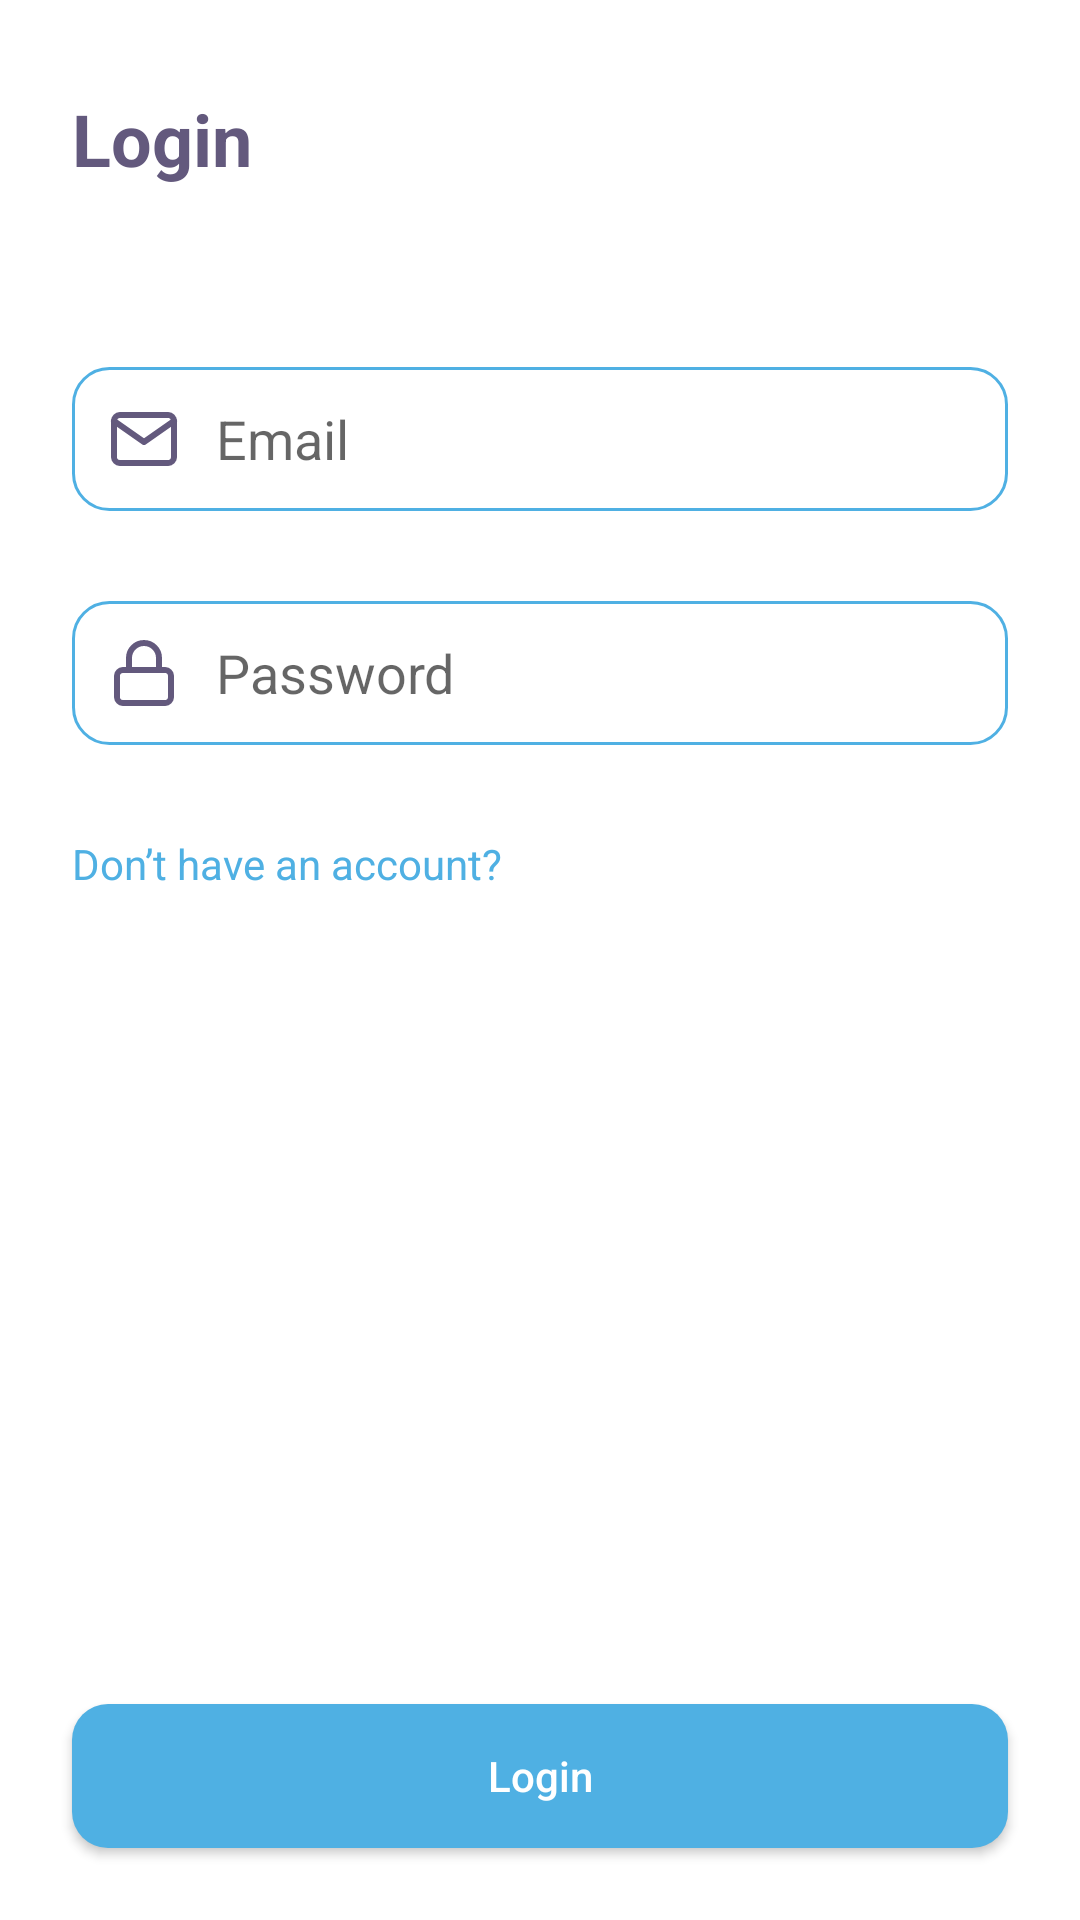

Layout XML and referenced resources for this Android screen:
<!-- AndroidManifest.xml: application theme Theme.HelpDesk -->
<!-- res/layout/activity_login.xml -->
<?xml version="1.0" encoding="utf-8"?>
<RelativeLayout xmlns:android="http://schemas.android.com/apk/res/android"
    xmlns:app="http://schemas.android.com/apk/res-auto"
    xmlns:tools="http://schemas.android.com/tools"
    android:layout_width="match_parent"
    android:layout_height="match_parent"
    tools:context=".ui.activities.LoginActivity">

    
    <TextView
        android:id="@+id/login_title"
        android:layout_width="wrap_content"
        android:layout_height="wrap_content"
        android:layout_marginTop="30dp"
        android:layout_marginStart="24dp"
        android:text="@string/login"
        android:textStyle="bold"
        android:textColor="@color/colorOnPrimary"
        android:textSize="24sp"/>

    
    <EditText
        android:id="@+id/userEmail"
        android:layout_width="match_parent"
        android:layout_height="wrap_content"
        android:layout_below="@+id/login_title"
        android:layout_marginStart="24dp"
        android:layout_marginTop="60dp"
        android:layout_marginEnd="24dp"
        android:autofillHints="Full Name"
        android:background="@drawable/input_radius"
        android:drawableStart="@drawable/ic_mail"
        android:drawablePadding="12dp"
        android:ems="10"
        android:hint="@string/email"
        android:inputType="textEmailAddress"
        android:minHeight="48dp"
        android:paddingStart="12dp"
        android:paddingEnd="12dp" />

    
    <EditText
        android:id="@+id/userPassword"
        android:layout_width="match_parent"
        android:layout_height="wrap_content"
        android:layout_below="@+id/userEmail"
        android:layout_marginStart="24dp"
        android:layout_marginTop="30dp"
        android:layout_marginEnd="24dp"
        android:autofillHints="Full Name"
        android:background="@drawable/input_radius"
        android:drawableStart="@drawable/ic_lock"
        android:drawablePadding="12dp"
        android:ems="10"
        android:hint="@string/password"
        android:inputType="textPassword"
        android:minHeight="48dp"
        android:paddingStart="12dp"
        android:paddingEnd="12dp" />

    
    <TextView
        android:id="@+id/no_account"
        android:layout_width="wrap_content"
        android:layout_height="wrap_content"
        android:text="@string/no_account"
        android:layout_below="@+id/userPassword"
        android:layout_marginStart="24dp"
        android:layout_marginTop="30dp"
        android:textColor="@color/primaryVariant"/>

    
    <ProgressBar
        android:id="@+id/firebaseProgressBar"
        android:layout_below="@+id/no_account"
        android:layout_centerInParent="true"
        android:layout_width="wrap_content"
        android:layout_height="wrap_content"
        android:layout_marginTop="24dp"
        android:visibility="gone"
        android:indeterminate="true"
        android:indeterminateTintMode="src_atop"
        android:indeterminateTint="@color/primaryVariant"/>

    <TextView
        android:id="@+id/loadingTextView"
        android:layout_width="wrap_content"
        android:layout_height="wrap_content"
        android:layout_centerInParent="true"
        android:layout_below="@+id/firebaseProgressBar"
        android:textColor="@color/primaryVariant"
        android:layout_margin="20dp"
        android:visibility="gone" />

    <androidx.appcompat.widget.AppCompatButton
        android:id="@+id/login"
        android:layout_width="match_parent"
        android:layout_marginBottom="24dp"
        android:layout_marginStart="24dp"
        android:layout_marginEnd="24dp"
        android:textColor="@color/white"
        android:textAllCaps="false"
        android:background="@drawable/button_radius"
        android:layout_alignParentBottom="true"
        android:layout_centerHorizontal="true"
        android:layout_height="wrap_content"
        android:text="@string/login" />

</RelativeLayout>
<!-- resources referenced by this layout -->
<resources>
  <color name="colorOnPrimary">#63597D</color>
  <color name="primaryVariant">#4FB0E3</color>
  <color name="white">#FFFFFFFF</color>
  <!-- drawable button_radius (drawable) -->
  <?xml version="1.0" encoding="utf-8"?>
  <shape xmlns:android="http://schemas.android.com/apk/res/android">
      <solid android:color="@color/primaryVariant"/>
      <corners android:radius="12dp"/>
  </shape>
  <!-- drawable ic_lock (drawable) -->
  <vector xmlns:android="http://schemas.android.com/apk/res/android"
      android:width="24dp"
      android:height="24dp"
      android:viewportWidth="24"
      android:viewportHeight="24">
    <path
        android:pathData="M19,11H5C3.8954,11 3,11.8954 3,13V20C3,21.1046 3.8954,22 5,22H19C20.1046,22 21,21.1046 21,20V13C21,11.8954 20.1046,11 19,11Z"
        android:strokeLineJoin="round"
        android:strokeWidth="2"
        android:fillColor="#00000000"
        android:strokeColor="#63597D"
        android:strokeLineCap="round"/>
    <path
        android:pathData="M7,11V7C7,5.6739 7.5268,4.4022 8.4645,3.4645C9.4022,2.5268 10.6739,2 12,2C13.3261,2 14.5979,2.5268 15.5355,3.4645C16.4732,4.4022 17,5.6739 17,7V11"
        android:strokeLineJoin="round"
        android:strokeWidth="2"
        android:fillColor="#00000000"
        android:strokeColor="#63597D"
        android:strokeLineCap="round"/>
  </vector>
  <!-- drawable ic_mail (drawable) -->
  <vector xmlns:android="http://schemas.android.com/apk/res/android"
      android:width="24dp"
      android:height="24dp"
      android:viewportWidth="24"
      android:viewportHeight="24">
    <path
        android:pathData="M4,4H20C21.1,4 22,4.9 22,6V18C22,19.1 21.1,20 20,20H4C2.9,20 2,19.1 2,18V6C2,4.9 2.9,4 4,4Z"
        android:strokeLineJoin="round"
        android:strokeWidth="2"
        android:fillColor="#00000000"
        android:strokeColor="#63597D"
        android:strokeLineCap="round"/>
    <path
        android:pathData="M22,6L12,13L2,6"
        android:strokeLineJoin="round"
        android:strokeWidth="2"
        android:fillColor="#00000000"
        android:strokeColor="#63597D"
        android:strokeLineCap="round"/>
  </vector>
  <!-- drawable input_radius (drawable) -->
  <?xml version="1.0" encoding="utf-8"?>
  <shape xmlns:android="http://schemas.android.com/apk/res/android">
      <solid android:color="@color/white"/>
      <corners android:radius="12dp"/>
      <stroke android:color="@color/primaryVariant" android:width="1dp"/>
  </shape>
  <string name="email">Email</string>
  <string name="login">Login</string>
  <string name="no_account">Don’t have an account?</string>
  <string name="password">Password</string>
  <style name="Theme.HelpDesk" parent="Theme.MaterialComponents.DayNight.NoActionBar">
          
          <item name="colorPrimary">@color/white</item>
          <item name="colorPrimaryVariant">#4FB0E3</item>
          <item name="colorOnPrimary">#63597D</item>
          
          <item name="colorSecondary">@color/teal_200</item>
          <item name="colorSecondaryVariant">@color/teal_700</item>
          <item name="colorOnSecondary">@color/black</item>
          
          <item name="android:statusBarColor" tools:targetApi="l">#00000000</item>
          
      </style>
  <color name="teal_200">#FF03DAC5</color>
  <color name="teal_700">#FF018786</color>
  <color name="black">#FF000000</color>
</resources>
